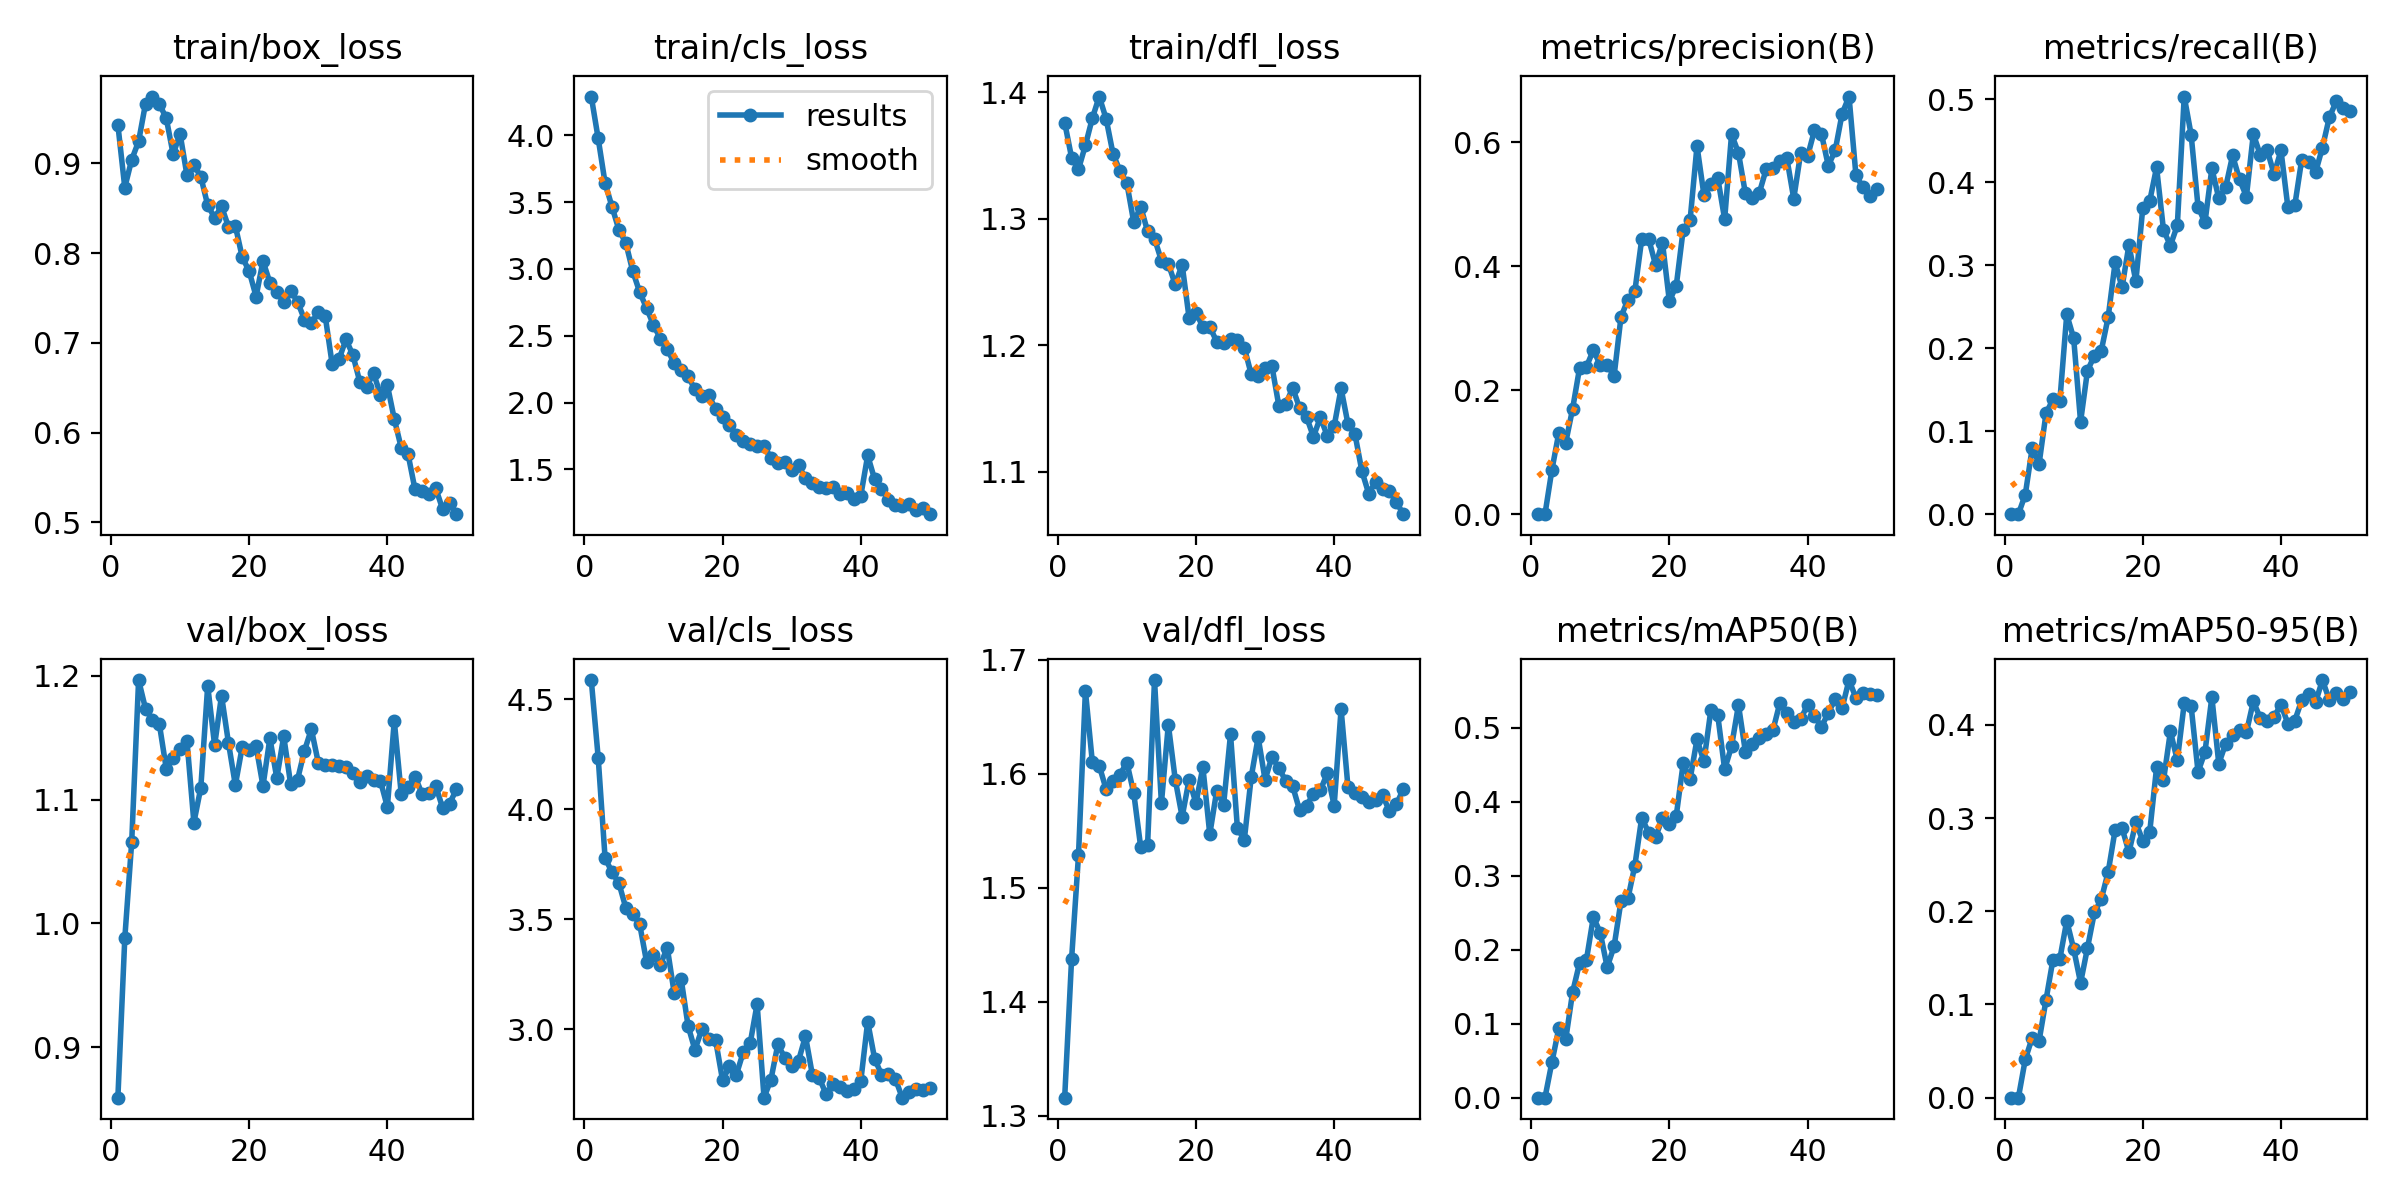

The file beside this chart, header and first rows:
epoch, time, train/box_loss, train/cls_loss, train/dfl_loss, metrics/precision(B), metrics/recall(B), metrics/mAP50(B), metrics/mAP50-95(B), val/box_loss, val/cls_loss, val/dfl_loss, lr/pg0, lr/pg1, lr/pg2
1, 259.6, 0.943, 4.289, 1.376, 0, 0, 0, 0, 0.8594, 4.586, 1.316, 9.58222e-05, 9.58222e-05, 9.58222e-05
2, 493.3, 0.8731, 3.975, 1.348, 0, 0, 0, 0, 0.9879, 4.234, 1.438, 0.00019, 0.00019, 0.00019
3, 731, 0.904, 3.642, 1.339, 0.07143, 0.02371, 0.04781, 0.04117, 1.066, 3.777, 1.528, 0.0002803, 0.0002803, 0.0002803
4, 950.8, 0.9244, 3.465, 1.358, 0.1312, 0.07978, 0.09379, 0.06428, 1.196, 3.714, 1.673, 0.0002765, 0.0002765, 0.0002765
5, 1158, 0.9664, 3.292, 1.379, 0.1154, 0.06082, 0.07876, 0.06115, 1.173, 3.664, 1.61, 0.0002707, 0.0002707, 0.0002707
6, 1343, 0.9744, 3.194, 1.397, 0.1703, 0.1216, 0.1426, 0.1049, 1.164, 3.552, 1.607, 0.0002649, 0.0002649, 0.0002649
7, 1525, 0.966, 2.983, 1.379, 0.2356, 0.1382, 0.1819, 0.1479, 1.161, 3.524, 1.586, 0.0002591, 0.0002591, 0.0002591
8, 1711, 0.9504, 2.827, 1.351, 0.2381, 0.1365, 0.1863, 0.1489, 1.125, 3.478, 1.593, 0.0002533, 0.0002533, 0.0002533
9, 1889, 0.9101, 2.707, 1.338, 0.2648, 0.2407, 0.2441, 0.1897, 1.133, 3.307, 1.599, 0.0002474, 0.0002474, 0.0002474
10, 2064, 0.9329, 2.58, 1.328, 0.2407, 0.2121, 0.2229, 0.1596, 1.141, 3.338, 1.61, 0.0002416, 0.0002416, 0.0002416
11, 2237, 0.8866, 2.479, 1.297, 0.2411, 0.1114, 0.1763, 0.1232, 1.147, 3.294, 1.583, 0.0002358, 0.0002358, 0.0002358
12, 2426, 0.8981, 2.401, 1.31, 0.223, 0.1731, 0.2044, 0.1607, 1.081, 3.37, 1.536, 0.00023, 0.00023, 0.00023
13, 2612, 0.8851, 2.293, 1.29, 0.3186, 0.191, 0.2655, 0.1987, 1.109, 3.165, 1.538, 0.0002241, 0.0002241, 0.0002241
14, 2800, 0.8533, 2.242, 1.284, 0.346, 0.1972, 0.2692, 0.213, 1.192, 3.23, 1.682, 0.0002183, 0.0002183, 0.0002183
15, 2988, 0.8395, 2.197, 1.267, 0.3596, 0.2378, 0.3133, 0.2423, 1.144, 3.017, 1.574, 0.0002125, 0.0002125, 0.0002125
16, 3174, 0.852, 2.099, 1.264, 0.4439, 0.3034, 0.3784, 0.2872, 1.184, 2.906, 1.643, 0.0002067, 0.0002067, 0.0002067
17, 3362, 0.8295, 2.05, 1.248, 0.4449, 0.2734, 0.358, 0.2893, 1.146, 3, 1.595, 0.0002009, 0.0002009, 0.0002009
18, 3549, 0.8303, 2.058, 1.264, 0.4022, 0.3245, 0.3521, 0.2634, 1.112, 2.956, 1.562, 0.000195, 0.000195, 0.000195
19, 3737, 0.7955, 1.949, 1.222, 0.4385, 0.2804, 0.3775, 0.2953, 1.143, 2.949, 1.595, 0.0001892, 0.0001892, 0.0001892
20, 3923, 0.7799, 1.892, 1.226, 0.3439, 0.369, 0.3692, 0.2757, 1.14, 2.769, 1.574, 0.0001834, 0.0001834, 0.0001834
21, 4111, 0.7517, 1.829, 1.214, 0.3689, 0.3772, 0.3811, 0.2846, 1.143, 2.831, 1.606, 0.0001776, 0.0001776, 0.0001776
22, 4299, 0.7911, 1.761, 1.214, 0.459, 0.418, 0.4518, 0.3542, 1.111, 2.794, 1.547, 0.0001718, 0.0001718, 0.0001718
23, 4488, 0.7671, 1.711, 1.203, 0.4747, 0.3424, 0.4304, 0.3403, 1.15, 2.896, 1.585, 0.0001659, 0.0001659, 0.0001659
24, 4678, 0.7566, 1.688, 1.201, 0.5945, 0.3238, 0.4843, 0.3929, 1.117, 2.937, 1.573, 0.0001601, 0.0001601, 0.0001601
25, 4871, 0.7457, 1.672, 1.205, 0.5154, 0.348, 0.4544, 0.3619, 1.151, 3.115, 1.634, 0.0001543, 0.0001543, 0.0001543
26, 5066, 0.7581, 1.675, 1.204, 0.5333, 0.5033, 0.5234, 0.4229, 1.113, 2.69, 1.552, 0.0001485, 0.0001485, 0.0001485
27, 5258, 0.746, 1.589, 1.198, 0.5429, 0.4573, 0.517, 0.42, 1.116, 2.772, 1.542, 0.0001426, 0.0001426, 0.0001426
28, 5450, 0.7259, 1.551, 1.177, 0.4762, 0.3704, 0.4437, 0.3494, 1.139, 2.932, 1.597, 0.0001368, 0.0001368, 0.0001368
29, 5788, 0.7217, 1.555, 1.176, 0.6132, 0.3516, 0.4748, 0.3707, 1.157, 2.871, 1.632, 0.000131, 0.000131, 0.000131
30, 5974, 0.7349, 1.497, 1.182, 0.5832, 0.4168, 0.5307, 0.4297, 1.13, 2.834, 1.595, 0.0001252, 0.0001252, 0.0001252
31, 6163, 0.7302, 1.53, 1.183, 0.5179, 0.3807, 0.4676, 0.3584, 1.128, 2.858, 1.615, 0.0001194, 0.0001194, 0.0001194
32, 6351, 0.677, 1.434, 1.152, 0.5103, 0.3942, 0.4773, 0.3797, 1.128, 2.969, 1.605, 0.0001135, 0.0001135, 0.0001135
33, 6543, 0.6816, 1.401, 1.153, 0.518, 0.4323, 0.4857, 0.3892, 1.127, 2.792, 1.594, 0.0001077, 0.0001077, 0.0001077
34, 6734, 0.7039, 1.372, 1.166, 0.5565, 0.4035, 0.491, 0.3939, 1.127, 2.777, 1.589, 0.0001019, 0.0001019, 0.0001019
35, 30596, 0.6868, 1.36, 1.15, 0.5583, 0.3829, 0.4968, 0.392, 1.121, 2.705, 1.568, 9.60792e-05, 9.60792e-05, 9.60792e-05
36, 30765, 0.657, 1.368, 1.143, 0.5697, 0.4581, 0.5339, 0.425, 1.114, 2.752, 1.572, 9.0258e-05, 9.0258e-05, 9.0258e-05
37, 30938, 0.651, 1.316, 1.127, 0.5745, 0.4332, 0.5192, 0.4074, 1.119, 2.736, 1.583, 8.44368e-05, 8.44368e-05, 8.44368e-05
38, 31111, 0.6663, 1.324, 1.143, 0.5095, 0.4389, 0.5078, 0.4036, 1.116, 2.719, 1.585, 7.86156e-05, 7.86156e-05, 7.86156e-05
39, 31354, 0.6424, 1.278, 1.128, 0.5829, 0.41, 0.5115, 0.4088, 1.115, 2.728, 1.6, 7.27944e-05, 7.27944e-05, 7.27944e-05
40, 31552, 0.653, 1.303, 1.136, 0.5777, 0.4384, 0.5307, 0.4215, 1.094, 2.764, 1.572, 6.69732e-05, 6.69732e-05, 6.69732e-05
41, 31743, 0.6153, 1.605, 1.166, 0.6197, 0.37, 0.516, 0.4013, 1.163, 3.034, 1.657, 6.1152e-05, 6.1152e-05, 6.1152e-05
42, 31932, 0.5835, 1.428, 1.138, 0.6143, 0.3721, 0.5009, 0.4045, 1.105, 2.867, 1.588, 5.53308e-05, 5.53308e-05, 5.53308e-05
43, 32123, 0.5758, 1.357, 1.13, 0.5625, 0.4272, 0.5201, 0.4263, 1.11, 2.794, 1.583, 4.95096e-05, 4.95096e-05, 4.95096e-05
44, 32316, 0.5368, 1.274, 1.101, 0.5872, 0.4249, 0.5386, 0.4329, 1.119, 2.797, 1.579, 4.36884e-05, 4.36884e-05, 4.36884e-05
45, 32508, 0.5351, 1.238, 1.082, 0.6465, 0.4118, 0.5266, 0.424, 1.105, 2.775, 1.575, 3.78672e-05, 3.78672e-05, 3.78672e-05
46, 32700, 0.5313, 1.224, 1.092, 0.6742, 0.4419, 0.5643, 0.448, 1.105, 2.689, 1.577, 3.2046e-05, 3.2046e-05, 3.2046e-05
47, 32893, 0.5381, 1.239, 1.086, 0.5472, 0.4784, 0.5402, 0.4266, 1.111, 2.714, 1.581, 2.62248e-05, 2.62248e-05, 2.62248e-05
48, 33084, 0.5148, 1.197, 1.084, 0.5276, 0.4975, 0.5475, 0.4336, 1.093, 2.731, 1.567, 2.04036e-05, 2.04036e-05, 2.04036e-05
49, 33278, 0.5216, 1.213, 1.076, 0.5139, 0.4901, 0.545, 0.4282, 1.097, 2.724, 1.573, 1.45824e-05, 1.45824e-05, 1.45824e-05
50, 33470, 0.5093, 1.166, 1.066, 0.5253, 0.4857, 0.5441, 0.435, 1.108, 2.733, 1.586, 8.7612e-06, 8.7612e-06, 8.7612e-06
